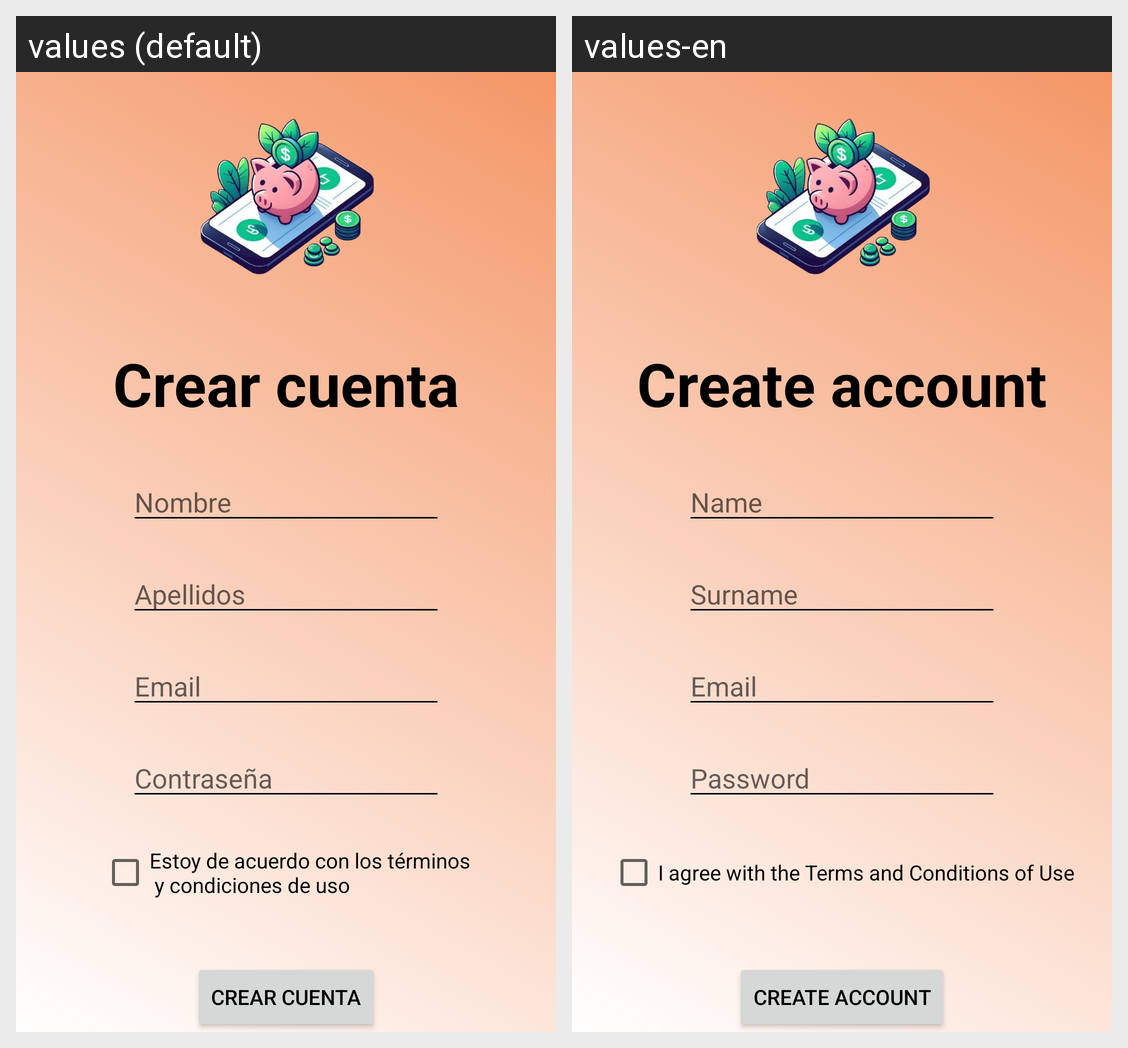

Strings drawn on this Android screen and how each of the app's shown locales translates them:
Android screen res/layout/activity_crear_cuenta.xml rendered under 2 locales, left to right: values (default), values-en. Device: Nexus 5 (rendered at 1080×1920; each locale shown at half size, 540×960, under a caption strip naming it); theme Theme.Hucha.NoActionBar.
Strings drawn on this screen, with the default value and each locale's value (text and hints the layout hard-codes, and strings that could not be matched under every locale, appear in the picture but are not listed):

crear_cuenta
  values: Crear cuenta
  values-en: Create account

nombre
  values: Nombre
  values-en: Name

apellidos
  values: Apellidos
  values-en: Surname

email
  values: Email
  values-en: Email

password
  values: Contraseña
  values-en: Password

acuerdo_terminos
  values: Estoy de acuerdo con los términos
       y condiciones de uso
  values-en: I agree with the Terms and Conditions of Use
